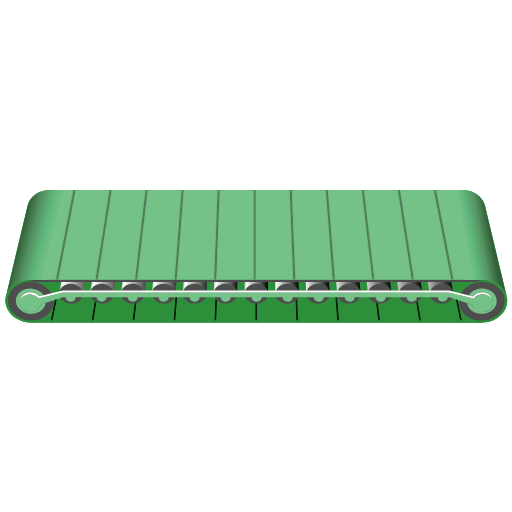
t = 0.00 s
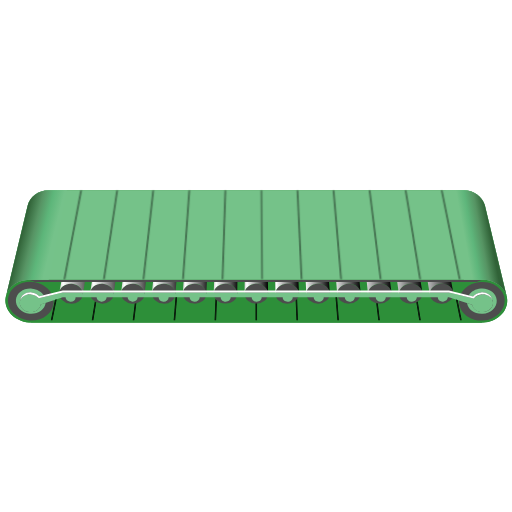
t = 0.09 s
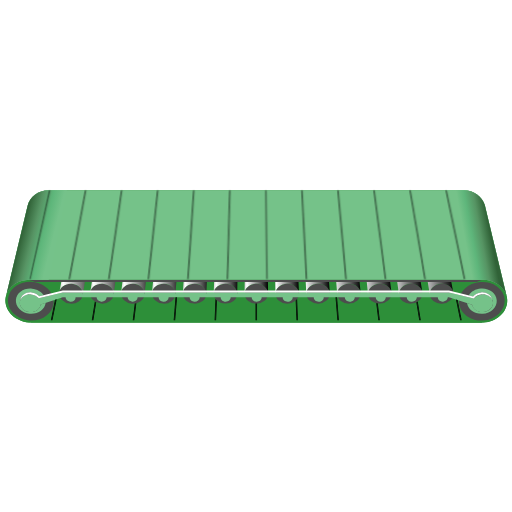
t = 0.16 s
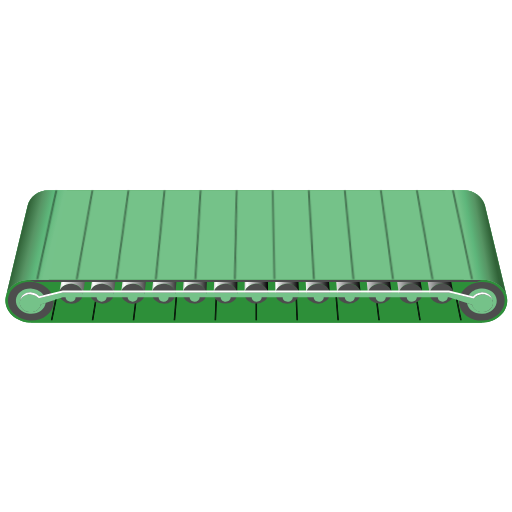
t = 0.25 s
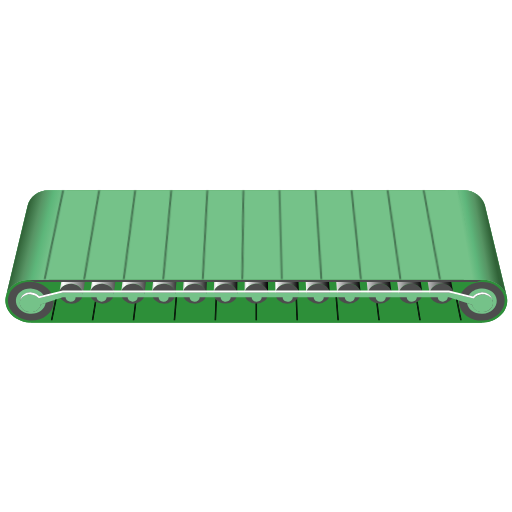
t = 0.34 s
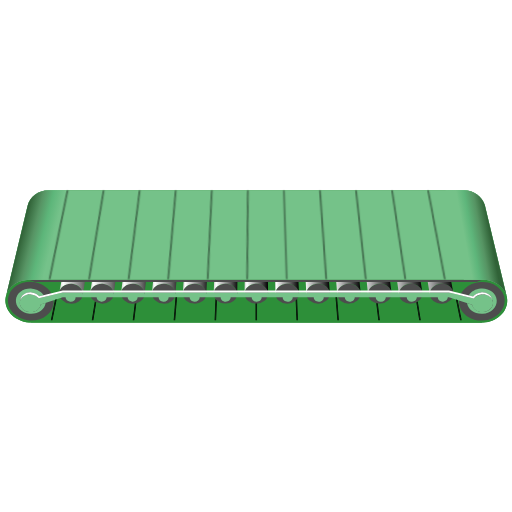
t = 0.41 s

The animated SVG that drew these frames (rendered in a browser with its animation timeline set to each time). Animation: 1 CSS @keyframes rule; one cycle of 0.50 s, repeats indefinitely.

<?xml version="1.0" encoding="UTF-8" standalone="no"?>
<svg
   version="1.1"
   id="Layer_1"
   x="0px"
   y="0px"
   viewBox="0 0 100 100"
   xml:space="preserve"
   sodipodi:docname="conveyor3_green_anim.svg"
   inkscape:version="1.4.4 (dcaf3e7, 2026-05-05)"
   xmlns:inkscape="http://www.inkscape.org/namespaces/inkscape"
   xmlns:sodipodi="http://sodipodi.sourceforge.net/DTD/sodipodi-0.dtd"
   xmlns="http://www.w3.org/2000/svg"
   xmlns:svg="http://www.w3.org/2000/svg"><defs
   id="defs113" /><sodipodi:namedview
   id="namedview113"
   pagecolor="#505050"
   bordercolor="#ffffff"
   borderopacity="1"
   inkscape:showpageshadow="0"
   inkscape:pageopacity="0"
   inkscape:pagecheckerboard="1"
   inkscape:deskcolor="#505050"
   inkscape:zoom="5.6568543"
   inkscape:cx="40.393475"
   inkscape:cy="86.178638"
   inkscape:window-width="1920"
   inkscape:window-height="1009"
   inkscape:window-x="-8"
   inkscape:window-y="-4"
   inkscape:window-maximized="1"
   inkscape:current-layer="g113" />
<style
   type="text/css"
   id="style1">
/* ===========================================================================
   COME FUNZIONA L'ANIMAZIONE DEL NASTRO
   Le linee del tappeto non sono parallele: sono in prospettiva e convergono
   tutte in un unico PUNTO DI FUGA  V = (51.2926, 8.751).
   Percio' far avanzare il nastro NON e' una traslazione, ma un TAGLIO (skewX)
   attorno a V:
     - V resta fermo;
     - il bordo in basso trasla di esattamente un passo (7.3186);
     - di conseguenza ogni linea assume l'inclinazione ESATTA della successiva.
   Dopo un passo il disegno e' identico a quello iniziale, quindi il ciclo
   riparte senza scatti.
   Gli angoli 3.31 / 6.60 / 9.84 sono gli atan() di 1/4, 1/2, 3/4 del passo:
   servono a rendere la velocita' costante (senza, rallenterebbe a meta' passo).
   VELOCITA': un passo ogni 0.5s -&gt; cambiare solo &quot;0.5s&quot;.
   NB: l'animazione e' su #linee-anim (gruppo interno) e NON su #linee-scroll,
   perche' una transform CSS sostituirebbe quella scritta nell'attributo.
   =========================================================================== */
#linee-anim { animation: nastro-scorri 0.5s linear infinite; }
@keyframes nastro-scorri {
  0%   { transform: translate(51.2926px,8.751px) skewX(0deg)       translate(-51.2926px,-8.751px); }
  25%  { transform: translate(51.2926px,8.751px) skewX(3.3095deg)  translate(-51.2926px,-8.751px); }
  50%  { transform: translate(51.2926px,8.751px) skewX(6.5970deg)  translate(-51.2926px,-8.751px); }
  75%  { transform: translate(51.2926px,8.751px) skewX(9.8415deg)  translate(-51.2926px,-8.751px); }
  100% { transform: translate(51.2926px,8.751px) skewX(13.0236deg) translate(-51.2926px,-8.751px); }
}
</style><desc
   id="desc1">Copyright Opto 22</desc> 
<g
   id="g113">
<g
   id="shape">
	<path
   fill="#2d8f39"
   d="M5.638,62.999C2.905,62.75,0.86,60.68,1.07,58.376c0.026-0.288,0.086-0.566,0.177-0.832l4.133-17.323   c0.393-1.753,2.095-3.071,4.134-3.071h81.039c1.981,0,3.647,1.229,4.131,2.896l4.285,17.849c0.045,0.188,0.075,0.381,0.089,0.578   c0.165,2.308-1.921,4.338-4.658,4.533c-0.119,0.009-0.238,0.013-0.356,0.015L5.638,62.999z"
   id="path1" />
	<path
   fill="#2d8f39"
   d="M6.298,63.023c-0.217,0.004-0.437-0.003-0.659-0.023C2.905,62.75,0.86,60.68,1.07,58.376   c0.026-0.288,0.086-0.566,0.177-0.832c0.571-1.673,2.349-2.851,4.442-2.912l88.525,0c2.327-0.005,4.3,1.364,4.754,3.262   c0.045,0.188,0.075,0.381,0.089,0.578c0.165,2.308-1.921,4.338-4.658,4.533c-0.119,0.009-0.238,0.013-0.356,0.015L6.298,63.023z"
   id="path2" />
</g>
<g
   id="dark">
	<path
   d="M10.472,59.233c-0.189,2.074-2.336,3.574-4.796,3.349c-2.46-0.224-4.301-2.087-4.112-4.161   c0.024-0.259,0.078-0.51,0.159-0.749c0.571-1.673,2.484-2.797,4.637-2.601C8.82,55.296,10.661,57.159,10.472,59.233z"
   fill="#4d4d4d"
   id="path3" />
	<ellipse
   transform="matrix(0.9975 -0.0712 0.0712 0.9975 -3.9503 6.8504)"
   cx="94.1"
   cy="58.827"
   rx="4.472"
   ry="3.771"
   fill="#4d4d4d"
   id="ellipse3" />
	<g
   fill="#4d4d4d"
   id="g16">
		<ellipse
   transform="matrix(0.9959 0.0907 -0.0907 0.9959 5.2621 -1.0225)"
   cx="13.878"
   cy="57.365"
   rx="2.304"
   ry="1.943"
   fill="#4d4d4d"
   id="ellipse4" />
		<ellipse
   transform="matrix(0.997 0.0773 -0.0773 0.997 4.4947 -1.3675)"
   cx="19.908"
   cy="57.365"
   rx="2.302"
   ry="1.941"
   fill="#4d4d4d"
   id="ellipse5" />
		<ellipse
   transform="matrix(0.998 0.0639 -0.0639 0.998 3.7162 -1.5393)"
   cx="25.938"
   cy="57.365"
   rx="2.3"
   ry="1.939"
   fill="#4d4d4d"
   id="ellipse6" />
		<ellipse
   transform="matrix(0.9987 0.0504 -0.0504 0.9987 2.9301 -1.5374)"
   cx="31.969"
   cy="57.365"
   rx="2.299"
   ry="1.938"
   fill="#4d4d4d"
   id="ellipse7" />
		<ellipse
   transform="matrix(0.9993 0.0369 -0.0369 0.9993 2.1402 -1.3616)"
   cx="37.999"
   cy="57.365"
   rx="2.298"
   ry="1.937"
   fill="#4d4d4d"
   id="ellipse8" />
		<ellipse
   transform="matrix(0.9997 0.0233 -0.0233 0.9997 1.3503 -1.0116)"
   cx="44.029"
   cy="57.365"
   rx="2.297"
   ry="1.937"
   fill="#4d4d4d"
   id="ellipse9" />
		<ellipse
   transform="matrix(1 0.0098 -0.0098 1 0.5641 -0.4874)"
   cx="50.059"
   cy="57.365"
   rx="2.297"
   ry="1.937"
   fill="#4d4d4d"
   id="ellipse10" />
		<ellipse
   transform="matrix(1 -0.0037 0.0037 1 -0.2146 0.2106)"
   cx="56.09"
   cy="57.365"
   rx="2.297"
   ry="1.937"
   fill="#4d4d4d"
   id="ellipse11" />
		<ellipse
   transform="matrix(0.9999 -0.0173 0.0173 0.9999 -0.9821 1.0821)"
   cx="62.12"
   cy="57.365"
   rx="2.298"
   ry="1.937"
   fill="#4d4d4d"
   id="ellipse12" />
		<ellipse
   transform="matrix(0.9995 -0.0308 0.0308 0.9995 -1.7346 2.1264)"
   cx="68.15"
   cy="57.365"
   rx="2.299"
   ry="1.938"
   fill="#4d4d4d"
   id="ellipse13" />
		<ellipse
   transform="matrix(0.999 -0.0443 0.0443 0.999 -2.4686 3.3427)"
   cx="74.181"
   cy="57.365"
   rx="2.3"
   ry="1.939"
   fill="#4d4d4d"
   id="ellipse14" />
		<ellipse
   transform="matrix(0.9983 -0.0578 0.0578 0.9983 -3.1803 4.73)"
   cx="80.211"
   cy="57.365"
   rx="2.302"
   ry="1.941"
   fill="#4d4d4d"
   id="ellipse15" />
		<ellipse
   transform="matrix(0.9975 -0.0712 0.0712 0.9975 -3.8662 6.2871)"
   cx="86.241"
   cy="57.365"
   rx="2.304"
   ry="1.943"
   fill="#4d4d4d"
   id="ellipse16" />
	</g>
	<polygon
   fill="#4d4d4d"
   points="6.847,55.076 93.093,55.076 94.214,54.633 5.689,54.632  "
   id="polygon16" />
</g>
<g
   id="light">
	<path
   fill="#75c289"
   d="M5.379,40.221c0.393-1.753,2.095-3.071,4.134-3.071h81.039c1.981,0,3.647,1.229,4.131,2.896l4.285,17.849   c-0.454-1.898-2.427-3.267-4.754-3.262l-88.525,0c-2.093,0.061-3.871,1.239-4.442,2.912L5.379,40.221z"
   id="path16" />
	<path
   fill="#75c289"
   d="M93.925,56.369c-1.037,0.074-1.909,0.599-2.377,1.324l0.858,0.207c0.344-0.438,0.911-0.746,1.572-0.793   c1.041-0.074,1.946,0.522,2.131,1.363c0.099,0.184,0.163,0.386,0.179,0.602c0.068,0.95-0.791,1.786-1.918,1.866   c-1.037,0.074-1.937-0.518-2.127-1.354c-0.015-0.027-0.027-0.056-0.04-0.084l-0.988-0.315c0.186,1.279,1.513,2.211,3.062,2.1   c1.61-0.115,2.837-1.309,2.74-2.666S95.535,56.254,93.925,56.369z"
   id="path17" />
	<path
   fill="#75c289"
   d="M7.951,59.449c-0.114,0.924-1.081,1.586-2.187,1.486c-1.125-0.103-1.968-0.955-1.881-1.904   c0.013-0.144,0.049-0.28,0.101-0.41c0.099-0.938,1.074-1.614,2.191-1.512c0.627,0.057,1.166,0.348,1.506,0.758l0.863-0.208   c-0.466-0.692-1.305-1.195-2.302-1.286c-1.608-0.146-3.011,0.834-3.135,2.189c-0.123,1.355,1.08,2.573,2.687,2.72   c1.589,0.145,2.974-0.813,3.125-2.144L7.951,59.449z"
   id="path18" />
	<path
   fill="#75c289"
   d="M96.288,59.071c-0.068-0.95-1.037-1.656-2.164-1.575c-0.661,0.047-1.228,0.355-1.572,0.793l-4.867-1.138   H12.266l-4.683,1.106c-0.34-0.41-0.878-0.701-1.506-0.758c-1.125-0.103-2.108,0.584-2.194,1.532   c-0.086,0.949,0.756,1.801,1.881,1.904c1.107,0.101,2.073-0.561,2.187-1.486l4.315-1.389h0.54   c-0.007,0.432,0.381,0.811,0.899,0.858c0.539,0.049,1.009-0.279,1.05-0.733c0.004-0.042,0-0.084-0.004-0.125h4.113   c-0.009,0.438,0.387,0.818,0.91,0.859c0.539,0.042,1.004-0.293,1.039-0.747c0.003-0.038-0.002-0.075-0.005-0.112h4.114   c-0.012,0.443,0.393,0.825,0.922,0.859c0.539,0.034,0.999-0.306,1.028-0.76c0.002-0.033-0.003-0.066-0.005-0.099h4.114   c-0.014,0.449,0.4,0.832,0.933,0.859c0.539,0.027,0.994-0.319,1.017-0.773c0.001-0.029-0.004-0.057-0.006-0.085h4.113c0,0,0,0,0,0   c-0.017,0.454,0.407,0.839,0.946,0.859c0.539,0.02,0.989-0.332,1.006-0.787c0.001-0.025-0.004-0.048-0.006-0.072H43.1   c0,0.005-0.002,0.009-0.002,0.013c-0.011,0.454,0.418,0.833,0.957,0.846c0.539,0.013,0.985-0.346,0.995-0.8   c0-0.02-0.004-0.039-0.006-0.059h4.116c0,0.009-0.003,0.017-0.003,0.027c-0.004,0.455,0.429,0.827,0.968,0.833   c0.539,0.005,0.98-0.359,0.984-0.813c0-0.016-0.004-0.03-0.005-0.046h4.116c-0.001,0.013-0.005,0.026-0.005,0.04   c0.002,0.455,0.44,0.821,0.979,0.819c0.539-0.002,0.975-0.372,0.973-0.827c0-0.011-0.003-0.021-0.004-0.032h4.116   c-0.001,0.018-0.006,0.035-0.005,0.053c0.008,0.455,0.451,0.816,0.991,0.806c0.539-0.009,0.97-0.385,0.962-0.84   c0-0.007-0.002-0.013-0.003-0.019h4.114c-0.001,0.022-0.007,0.044-0.006,0.066c0.014,0.455,0.463,0.81,1.002,0.793   s0.965-0.399,0.951-0.853c0-0.002-0.001-0.004-0.001-0.006h4.112c-0.002,0.027-0.007,0.052-0.006,0.079   c0.02,0.455,0.474,0.804,1.013,0.78c0.536-0.024,0.955-0.408,0.94-0.86h4.112c-0.002,0.031-0.007,0.061-0.006,0.093   c0.026,0.455,0.485,0.798,1.024,0.767c0.531-0.031,0.941-0.414,0.928-0.86h4.111c-0.003,0.035-0.008,0.07-0.005,0.106   c0.032,0.455,0.496,0.792,1.036,0.754c0.526-0.038,0.927-0.419,0.916-0.86h0.225l4.54,1.447c0.151,0.876,1.076,1.507,2.145,1.43   C95.497,60.857,96.355,60.021,96.288,59.071z"
   id="path19" />
</g>
<g
   id="linear">
	<linearGradient
   class="linear"
   id="SVGID_1_"
   gradientUnits="userSpaceOnUse"
   x1="11.5828"
   y1="56.324902"
   x2="19.0765"
   y2="56.324902">
		
		
		
		
		
		
		
		
		
		
	<stop
   offset="0"
   stop-color="#ccc"
   id="stop19" /><stop
   offset="0.1"
   stop-color="#fff"
   id="stop20" /><stop
   offset="1"
   stop-color="#000"
   id="stop21" /></linearGradient>
	<path
   class="linear"
   fill="url(#SVGID_1_)"
   d="m 11.583,57.156 c 0.097,-1.069 1.204,-1.841 2.471,-1.726 1.267,0.115 2.216,1.075 2.119,2.144 l 0.406,-2.499 h -4.611 z"
   id="path21"
   style="fill:url(#SVGID_1_)" />
	<linearGradient
   class="linear"
   id="SVGID_2_"
   gradientUnits="userSpaceOnUse"
   x1="17.6127"
   y1="56.309399"
   x2="24.5898"
   y2="56.309399">
		
		
		
		
		
		
		
		
		
		
	<stop
   offset="0"
   stop-color="#ccc"
   id="stop22" /><stop
   offset="0.1"
   stop-color="#fff"
   id="stop23" /><stop
   offset="1"
   stop-color="#000"
   id="stop24" /></linearGradient>
	<path
   class="linear"
   fill="url(#SVGID_2_)"
   d="m 17.613,57.187 c 0.083,-1.069 1.178,-1.855 2.445,-1.757 1.268,0.098 2.228,1.044 2.145,2.113 l 0.329,-2.468 h -4.591 z"
   id="path24"
   style="fill:url(#SVGID_2_)" />
	<linearGradient
   class="linear"
   id="SVGID_3_"
   gradientUnits="userSpaceOnUse"
   x1="23.642799"
   y1="56.2938"
   x2="30.1033"
   y2="56.2938">
		
		
		
		
		
		
		
		
		
		
	<stop
   offset="0"
   stop-color="#ccc"
   id="stop25" /><stop
   offset="0.1"
   stop-color="#fff"
   id="stop26" /><stop
   offset="1"
   stop-color="#000"
   id="stop27" /></linearGradient>
	<path
   class="linear"
   fill="url(#SVGID_3_)"
   d="m 23.643,57.218 c 0.068,-1.069 1.152,-1.87 2.419,-1.789 1.268,0.081 2.24,1.013 2.172,2.082 l 0.255,-2.437 h -4.574 z"
   id="path27"
   style="fill:url(#SVGID_3_)" />
	<linearGradient
   class="linear"
   id="SVGID_4_"
   gradientUnits="userSpaceOnUse"
   x1="29.672701"
   y1="56.278301"
   x2="35.617001"
   y2="56.278301">
		
		
		
		
		
		
		
		
		
		
	<stop
   offset="0"
   stop-color="#ccc"
   id="stop28" /><stop
   offset="0.1"
   stop-color="#fff"
   id="stop29" /><stop
   offset="1"
   stop-color="#000"
   id="stop30" /></linearGradient>
	<path
   class="linear"
   fill="url(#SVGID_4_)"
   d="m 29.673,57.249 c 0.054,-1.069 1.125,-1.884 2.393,-1.82 1.268,0.064 2.252,0.982 2.198,2.051 l 0.182,-2.405 h -4.561 z"
   id="path30"
   style="fill:url(#SVGID_4_)" />
	<linearGradient
   class="linear"
   id="SVGID_5_"
   gradientUnits="userSpaceOnUse"
   x1="35.702702"
   y1="56.262699"
   x2="41.131001"
   y2="56.262699">
		
		
		
		
		
		
		
		
		
		
	<stop
   offset="0"
   stop-color="#ccc"
   id="stop31" /><stop
   offset="0.1"
   stop-color="#fff"
   id="stop32" /><stop
   offset="1"
   stop-color="#000"
   id="stop33" /></linearGradient>
	<path
   class="linear"
   fill="url(#SVGID_5_)"
   d="m 35.703,57.28 c 0.039,-1.069 1.099,-1.898 2.368,-1.851 1.268,0.047 2.264,0.951 2.225,2.021 l 0.111,-2.374 h -4.552 z"
   id="path33"
   style="fill:url(#SVGID_5_)" />
	<linearGradient
   class="linear"
   id="SVGID_6_"
   gradientUnits="userSpaceOnUse"
   x1="41.7327"
   y1="56.2472"
   x2="46.645401"
   y2="56.2472">
		
		
		
		
		
		
		
		
		
		
	<stop
   offset="0"
   stop-color="#ccc"
   id="stop34" /><stop
   offset="0.1"
   stop-color="#fff"
   id="stop35" /><stop
   offset="1"
   stop-color="#000"
   id="stop36" /></linearGradient>
	<path
   class="linear"
   fill="url(#SVGID_6_)"
   d="m 41.733,57.312 c 0.025,-1.069 1.073,-1.912 2.342,-1.883 1.269,0.029 2.276,0.92 2.251,1.99 l 0.042,-2.343 h -4.546 z"
   id="path36"
   style="fill:url(#SVGID_6_)" />
	<linearGradient
   class="linear"
   id="SVGID_7_"
   gradientUnits="userSpaceOnUse"
   x1="47.762699"
   y1="56.231602"
   x2="52.3563"
   y2="56.231602">
		
		
		
		
		
		
		
		
		
		
	<stop
   offset="0"
   stop-color="#ccc"
   id="stop37" /><stop
   offset="0.1"
   stop-color="#fff"
   id="stop38" /><stop
   offset="1"
   stop-color="#000"
   id="stop39" /></linearGradient>
	<path
   class="linear"
   fill="url(#SVGID_7_)"
   d="m 47.763,57.343 c 0.01,-1.07 1.047,-1.926 2.316,-1.914 1.268,0.012 2.288,0.889 2.278,1.959 l -0.025,-2.312 h -4.543 z"
   id="path39"
   style="fill:url(#SVGID_7_)" />
	<linearGradient
   class="linear"
   id="SVGID_8_"
   gradientUnits="userSpaceOnUse"
   x1="53.473499"
   y1="56.224701"
   x2="58.386799"
   y2="56.224701">
		
		
		
		
		
		
		
		
		
		
	<stop
   offset="0"
   stop-color="#ccc"
   id="stop40" /><stop
   offset="0.1"
   stop-color="#fff"
   id="stop41" /><stop
   offset="1"
   stop-color="#000"
   id="stop42" /></linearGradient>
	<path
   class="linear"
   fill="url(#SVGID_8_)"
   d="m 53.793,57.374 c -0.004,-1.07 1.021,-1.941 2.29,-1.945 1.269,-0.004 2.3,0.858 2.304,1.928 l -0.091,-2.281 h -4.544 z"
   id="path42"
   style="fill:url(#SVGID_8_)" />
	<linearGradient
   class="linear"
   id="SVGID_9_"
   gradientUnits="userSpaceOnUse"
   x1="58.987701"
   y1="56.2402"
   x2="64.417397"
   y2="56.2402">
		
		
		
		
		
		
		
		
		
		
	<stop
   offset="0"
   stop-color="#ccc"
   id="stop43" /><stop
   offset="0.1"
   stop-color="#fff"
   id="stop44" /><stop
   offset="1"
   stop-color="#000"
   id="stop45" /></linearGradient>
	<path
   class="linear"
   fill="url(#SVGID_9_)"
   d="m 59.823,57.405 c -0.018,-1.07 0.995,-1.955 2.264,-1.977 1.269,-0.022 2.312,0.828 2.331,1.897 l -0.155,-2.25 h -4.549 z"
   id="path45"
   style="fill:url(#SVGID_9_)" />
	<linearGradient
   class="linear"
   id="SVGID_10_"
   gradientUnits="userSpaceOnUse"
   x1="64.501503"
   y1="56.255798"
   x2="70.448097"
   y2="56.255798">
		
		
		
		
		
		
		
		
		
		
	<stop
   offset="0"
   stop-color="#ccc"
   id="stop46" /><stop
   offset="0.1"
   stop-color="#fff"
   id="stop47" /><stop
   offset="1"
   stop-color="#000"
   id="stop48" /></linearGradient>
	<path
   class="linear"
   fill="url(#SVGID_10_)"
   d="m 65.853,57.436 c -0.033,-1.07 0.969,-1.969 2.238,-2.008 1.269,-0.039 2.324,0.797 2.357,1.866 l -0.217,-2.219 h -4.557 z"
   id="path48"
   style="fill:url(#SVGID_10_)" />
	<linearGradient
   class="linear"
   id="SVGID_11_"
   gradientUnits="userSpaceOnUse"
   x1="70.015198"
   y1="56.271301"
   x2="76.4786"
   y2="56.271301">
		
		
		
		
		
		
		
		
		
		
	<stop
   offset="0"
   stop-color="#ccc"
   id="stop49" /><stop
   offset="0.1"
   stop-color="#fff"
   id="stop50" /><stop
   offset="1"
   stop-color="#000"
   id="stop51" /></linearGradient>
	<path
   class="linear"
   fill="url(#SVGID_11_)"
   d="m 71.883,57.467 c -0.047,-1.07 0.943,-1.983 2.212,-2.039 1.269,-0.056 2.336,0.766 2.384,1.836 l -0.277,-2.188 h -4.569 z"
   id="path51"
   style="fill:url(#SVGID_11_)" />
	<linearGradient
   class="linear"
   id="SVGID_12_"
   gradientUnits="userSpaceOnUse"
   x1="75.528503"
   y1="56.2869"
   x2="82.509201"
   y2="56.2869">
		
		
		
		
		
		
		
		
		
		
	<stop
   offset="0"
   stop-color="#ccc"
   id="stop52" /><stop
   offset="0.1"
   stop-color="#fff"
   id="stop53" /><stop
   offset="1"
   stop-color="#000"
   id="stop54" /></linearGradient>
	<path
   class="linear"
   fill="url(#SVGID_12_)"
   d="m 77.913,57.498 c -0.062,-1.07 0.917,-1.997 2.186,-2.071 1.269,-0.074 2.349,0.735 2.41,1.805 l -0.336,-2.157 h -4.584 z"
   id="path54"
   style="fill:url(#SVGID_12_)" />
	<linearGradient
   class="linear"
   id="SVGID_13_"
   gradientUnits="userSpaceOnUse"
   x1="81.041496"
   y1="56.302399"
   x2="88.539902"
   y2="56.302399">
		
		
		
		
		
		
		
		
		
		
	<stop
   offset="0"
   stop-color="#ccc"
   id="stop55" /><stop
   offset="0.1"
   stop-color="#fff"
   id="stop56" /><stop
   offset="1"
   stop-color="#000"
   id="stop57" /></linearGradient>
	<path
   class="linear"
   fill="url(#SVGID_13_)"
   d="m 83.544,55.076 0.398,2.454 c -0.076,-1.07 0.891,-2.011 2.16,-2.102 1.269,-0.091 2.361,0.704 2.437,1.774 l -0.393,-2.125 h -4.602 z"
   id="path57"
   style="fill:url(#SVGID_13_)" />
	<linearGradient
   class="linear"
   id="SVGID_14_"
   gradientUnits="userSpaceOnUse"
   x1="10"
   y1="48"
   x2="4"
   y2="46.5">
		
		
	<stop
   offset="0"
   stop-color="#ccc"
   id="stop58"
   style="stop-color:#75c28a;stop-opacity:1;" /><stop
   offset="0.33427763"
   stop-color="#ccc"
   id="stop7"
   style="stop-color:#5db67a;stop-opacity:1;" /><stop
   offset="0.6402266"
   stop-color="#ccc"
   id="stop8"
   style="stop-color:#579464;stop-opacity:1;" /><stop
   offset="1"
   stop-color="#000"
   id="stop59"
   style="stop-color:#316338;stop-opacity:1;" /></linearGradient>
	<path
   class="linear"
   fill="url(#SVGID_14_)"
   d="m 9.513,37.149 c -2.039,0 -3.74,1.319 -4.134,3.072 L 1.247,57.544 c 0.571,-1.673 2.349,-2.851 4.442,-2.912 h 3.827 l 3.57,-17.483 z"
   id="path59"
   style="fill:url(#SVGID_14_)" />
	<linearGradient
   class="linear"
   id="SVGID_15_"
   gradientUnits="userSpaceOnUse"
   x1="91"
   y1="47.823502"
   x2="96"
   y2="46.895302">
		
		
	<stop
   offset="0"
   stop-color="#ccc"
   id="stop60"
   style="stop-color:#75c289;stop-opacity:1;" /><stop
   offset="0.29320112"
   stop-color="#ccc"
   id="stop2"
   style="stop-color:#5eb67b;stop-opacity:1;" /><stop
   offset="0.63456094"
   stop-color="#ccc"
   id="stop1"
   style="stop-color:#569463;stop-opacity:1;" /><stop
   offset="1"
   stop-color="#000"
   id="stop61"
   style="stop-color:#306237;stop-opacity:1;" /></linearGradient>
	<path
   class="linear"
   fill="url(#SVGID_15_)"
   d="m 94.683,40.045 c -0.484,-1.667 -2.15,-2.896 -4.131,-2.896 h -3.524 l 3.57,17.483 h 3.616 c 2.327,-0.005 4.3,1.364 4.754,3.262 z"
   id="path61"
   style="fill:url(#SVGID_15_)" />
</g>
<g
   id="shadow">
	
	
	
	
	
	
	
	
	
	
	
	
	
	
	
	
	
	
	
	
	
	
	
	
		<polygon
   fill="#000"
   points="90.029,62.533 90.178,62.533 89.375,58.599 89.215,58.548   "
   id="polygon83" />
		<polygon
   fill="#000"
   points="89.056,58.497 89.88,62.533 90.029,62.533 89.215,58.548   "
   id="polygon84" />
		<polygon
   fill="#000"
   points="65.534,58.06 65.899,62.533 66.046,62.533 65.68,58.06   "
   id="polygon85" />
		<polygon
   fill="#000"
   points="66.046,62.533 66.192,62.533 65.827,58.06 65.68,58.06   "
   id="polygon86" />
		<polygon
   fill="#000"
   points="34.287,58.06 33.922,62.533 34.068,62.533 34.433,58.06   "
   id="polygon87" />
		<polygon
   fill="#000"
   points="34.068,62.533 34.215,62.533 34.58,58.06 34.433,58.06   "
   id="polygon88" />
		<polygon
   fill="#000"
   points="10.085,62.533 10.234,62.533 11.069,58.445 10.909,58.497   "
   id="polygon89" />
		<polygon
   fill="#000"
   points="10.749,58.548 9.936,62.533 10.085,62.533 10.909,58.497   "
   id="polygon90" />
		<path
   fill="#000"
   d="M18.527,58.885l-0.596,3.647h0.148l0.583-3.572C18.618,58.935,18.57,58.913,18.527,58.885z"
   id="path90" />
		<path
   fill="#000"
   d="M18.079,62.533h0.148l0.571-3.497c-0.047-0.023-0.091-0.05-0.136-0.075L18.079,62.533z"
   id="path91" />
		<path
   fill="#000"
   d="M26.325,59.282l-0.398,3.251h0.147l0.402-3.28C26.425,59.262,26.376,59.276,26.325,59.282z"
   id="path92" />
		<path
   fill="#000"
   d="M26.074,62.533h0.147l0.405-3.309c-0.049,0.012-0.1,0.02-0.151,0.029L26.074,62.533z"
   id="path93" />
		<path
   fill="#000"
   d="M42.086,58.381l-0.17,4.152h0.146l0.163-3.994C42.178,58.486,42.127,58.437,42.086,58.381z"
   id="path94" />
		<path
   fill="#000"
   d="M42.063,62.533h0.146l0.157-3.844c-0.052-0.046-0.094-0.1-0.14-0.15L42.063,62.533z"
   id="path95" />
		<path
   fill="#000"
   d="M50.041,59.302c-0.044,0-0.086-0.01-0.13-0.012v3.243h0.146V59.3C50.051,59.3,50.046,59.302,50.041,59.302    z"
   id="path96" />
		<path
   fill="#000"
   d="M50.057,62.533h0.146v-3.243c-0.049,0.002-0.096,0.011-0.146,0.011V62.533z"
   id="path97" />
		<path
   fill="#000"
   d="M57.749,58.698l0.157,3.834h0.146l-0.162-3.979C57.843,58.603,57.799,58.653,57.749,58.698z"
   id="path98" />
		<path
   fill="#000"
   d="M57.889,58.554l0.162,3.979h0.146l-0.169-4.139C57.986,58.45,57.938,58.502,57.889,58.554z"
   id="path99" />
		<path
   fill="#000"
   d="M73.487,59.216l0.406,3.317h0.147l-0.402-3.284C73.587,59.239,73.536,59.229,73.487,59.216z"
   id="path100" />
		<path
   fill="#000"
   d="M73.638,59.249l0.402,3.284h0.147l-0.398-3.252C73.737,59.274,73.689,59.258,73.638,59.249z"
   id="path101" />
		<path
   fill="#000"
   d="M81.316,59.042l0.57,3.491h0.148l-0.582-3.563C81.408,58.995,81.363,59.02,81.316,59.042z"
   id="path102" />
		<path
   fill="#000"
   d="M81.453,58.97l0.582,3.563h0.148l-0.594-3.635C81.547,58.925,81.497,58.945,81.453,58.97z"
   id="path103" />
</g>
<g
   id="hlight">
		<path
   fill="#fff"
   d="M92.339,59.865c0.015,0.034,0.035,0.064,0.053,0.097C92.374,59.929,92.354,59.898,92.339,59.865z"
   id="path104" />
		<path
   fill="#fff"
   d="M92.225,59.507L92.202,59.5c0.013,0.028,0.026,0.057,0.04,0.084c0.007,0.029,0.021,0.055,0.029,0.084    C92.256,59.614,92.234,59.563,92.225,59.507z"
   id="path105" />
		<path
   fill="#fff"
   d="M92.5,60.142c0.022,0.031,0.05,0.058,0.074,0.088C92.549,60.201,92.522,60.173,92.5,60.142z"
   id="path106" />
		<path
   fill="#fff"
   d="M96.225,58.747c0.032,0.104,0.054,0.212,0.062,0.323C96.28,58.959,96.258,58.851,96.225,58.747z"
   id="path107" />
		<path
   fill="#fff"
   d="M6.077,57.498c0.627,0.057,1.166,0.348,1.506,0.758l4.683-1.106h75.419l4.867,1.138    c0.344-0.438,0.911-0.746,1.572-0.793c0.924-0.066,1.733,0.4,2.035,1.093c-0.017-0.039-0.029-0.081-0.05-0.119    c-0.185-0.841-1.09-1.438-2.131-1.363c-0.661,0.047-1.228,0.355-1.572,0.793l-4.72-1.138H12.266l-4.585,1.106    c-0.34-0.41-0.878-0.701-1.506-0.758c-1.117-0.102-2.092,0.574-2.191,1.512c-0.003,0.006-0.002,0.014-0.005,0.02    C4.26,57.903,5.114,57.411,6.077,57.498z"
   id="path108" />
		<path
   fill="#fff"
   d="M93.846,60.911c-0.077-0.011-0.155-0.021-0.229-0.04C93.69,60.89,93.768,60.899,93.846,60.911z"
   id="path109" />
		<path
   fill="#fff"
   d="M93.108,60.665c-0.044-0.024-0.09-0.046-0.132-0.073C93.018,60.62,93.064,60.641,93.108,60.665z"
   id="path110" />
		<path
   fill="#fff"
   d="M92.714,60.386c0.031,0.029,0.067,0.054,0.101,0.082C92.781,60.44,92.745,60.415,92.714,60.386z"
   id="path111" />
		<path
   fill="#fff"
   d="M93.453,60.816c-0.058-0.02-0.118-0.036-0.173-0.06C93.335,60.78,93.394,60.796,93.453,60.816z"
   id="path112" />
		<path
   fill="#fff"
   d="M94.369,60.937c-0.132,0.009-0.261,0.008-0.387-0.004C94.108,60.945,94.238,60.947,94.369,60.937z"
   id="path113" />
</g>
<clipPath
   id="beltClip">
    <!-- SAGOMA DEL TAPPETO: e' un TRAPEZIO (in alto piu' stretto che in basso),
         non un rettangolo. Con il rettangolo le linee comparivano/sparivano
         fuori dal nastro, negli angoli lasciati scoperti alle due estremita'. -->
    <polygon
   id="beltShape"
   points="13.17017,37.59417 86.68067,37.59417 90.00000,40.40006 9.70154,40.39990" />
  </clipPath>
<g
   id="belt-band"
   clip-path="url(#beltClip)"
   transform="matrix(1.0879315,0,0,6.2439235,-4.8656106,-197.62151)">
<g
   id="linee-scroll"
   transform="matrix(0.9699391,0,0,1,0.43645495,0)">
<g
   id="linee-anim">
  <!-- Linea di ingresso: il clip la tiene nascosta finche' non entra nel tappeto. -->
  <polygon
   fill="#000000"
   points="5.9314,37.149 5.7324,37.149 1.4476,54.632 1.6466,54.632 "
   id="ZEROTH_LINE_CLIP_1"
   style="opacity:0.427169"
   transform="matrix(0.90707062,0,0,0.16015571,5.8873419,31.642366)"
   inkscape:label="ZEROTH_LINE_CLIP_1" />
  <polygon
   fill="#000000"
   points="5.9314,37.149 1.6466,54.632 1.8456,54.632 6.1304,37.149 "
   id="ZEROTH_LINE_CLIP_2"
   style="opacity:0.427169"
   transform="matrix(0.90707062,0,0,0.16015571,5.8873419,31.642366)"
   inkscape:label="ZEROTH_LINE_CLIP_2" />


  <!-- Linee di ingresso (fuori dal clip): entrano da sinistra mentre
       l'ultima esce a destra, rendendo il ciclo perfettamente continuo. -->
  
  
  
  

	
	
	
	
	
	
	
	
	
	
	
	
	
	
	
	
<polygon
   fill="#000000"
   points="86.63,37.149 90.2,54.633 90.399,54.633 86.829,37.149 "
   id="ELEVENTH_LINE_CLIP_1"
   style="opacity:0.427169"
   transform="matrix(0.90707062,0,0,0.16015571,5.8873419,31.642366)"
   inkscape:label="ELEVENTH_LINE_CLIP_1" /><polygon
   fill="#000000"
   points="90.399,54.633 90.598,54.633 87.028,37.149 86.829,37.149 "
   id="ELEVENTH_LINE_CLIP_2"
   style="opacity:0.427169"
   transform="matrix(0.90707062,0,0,0.16015571,5.8873419,31.642366)"
   inkscape:label="ELEVENTH_LINE_CLIP_2" /><polygon
   fill="#000000"
   points="79.277,37.149 82.133,54.633 82.33,54.633 79.475,37.149 "
   id="TENTH_LINE_CLIP_1"
   style="opacity:0.427169"
   transform="matrix(0.90707062,0,0,0.16015571,5.8873419,31.642366)"
   inkscape:label="TENTH_LINE_CLIP_1" /><polygon
   fill="#000000"
   points="82.33,54.633 82.528,54.633 79.672,37.149 79.475,37.149 "
   id="TENTH_LINE_CLIP_2"
   style="opacity:0.427169"
   transform="matrix(0.90707062,0,0,0.16015571,5.8873419,31.642366)"
   inkscape:label="TENTH_LINE_CLIP_2" /><polygon
   fill="#000000"
   points="71.924,37.149 74.066,54.632 74.262,54.632 72.12,37.149 "
   id="NINETH_LINE_CLIP_1"
   style="opacity:0.427169"
   transform="matrix(0.90707062,0,0,0.16015571,5.8873419,31.642366)"
   inkscape:label="NINETH_LINE_CLIP_1" /><polygon
   fill="#000000"
   points="74.262,54.632 74.458,54.632 72.316,37.149 72.12,37.149 "
   id="NINETH_LINE_CLIP_2"
   style="opacity:0.427169"
   transform="matrix(0.90707062,0,0,0.16015571,5.8873419,31.642366)"
   inkscape:label="NINETH_LINE_CLIP_2" /><polygon
   fill="#000000"
   points="64.57,37.149 65.998,54.632 66.194,54.632 64.766,37.149 "
   id="EIGHTH_LINE_CLIP_1"
   style="opacity:0.427169"
   transform="matrix(0.90707062,0,0,0.16015571,5.8873419,31.642366)"
   inkscape:label="EIGHTH_LINE_CLIP_1" /><polygon
   fill="#000000"
   points="66.194,54.632 66.389,54.632 64.961,37.149 64.766,37.149 "
   id="EIGHTH_LINE_CLIP_2"
   style="opacity:0.427169"
   transform="matrix(0.90707062,0,0,0.16015571,5.8873419,31.642366)"
   inkscape:label="EIGHTH_LINE_CLIP_2" /><polygon
   fill="#000000"
   points="57.216,37.149 57.93,54.632 58.125,54.632 57.411,37.149 "
   id="SEVENTH_LINE_CLIP_1"
   style="opacity:0.427169"
   transform="matrix(0.90707062,0,0,0.16015571,5.8873419,31.642366)"
   inkscape:label="SEVENTH_LINE_CLIP_1" /><polygon
   fill="#000000"
   points="58.125,54.632 58.32,54.632 57.606,37.149 57.411,37.149 "
   id="polygon69-7"
   style="opacity:0.427169"
   transform="matrix(0.90707062,0,0,0.16015571,5.8873419,31.642366)"
   inkscape:label="SEVENTH_LINE_CLIP_2" /><rect
   x="51.115696"
   y="37.592026"
   fill="#000000"
   width="0.1605515"
   height="2.8000023"
   id="rect70-1"
   style="opacity:0.427169;stroke-width:0.381146"
   inkscape:label="SIXTH_LINE_CLIP_1" /><rect
   x="51.292576"
   y="37.592026"
   fill="#000000"
   width="0.1605515"
   height="2.8000023"
   id="SIXTH_LINE_CLIP_2"
   style="opacity:0.427169;stroke-width:0.381146"
   inkscape:label="SIXTH_LINE_CLIP_2" /><polygon
   fill="#000000"
   points="42.508,37.149 41.794,54.632 41.989,54.632 42.703,37.149 "
   id="FIFTH_LINE_CLIP_1"
   style="opacity:0.427169"
   transform="matrix(0.90707062,0,0,0.16015571,5.8873419,31.642366)"
   inkscape:label="FIFTH_LINE_CLIP_1" /><polygon
   fill="#000000"
   points="41.989,54.632 42.184,54.632 42.898,37.149 42.703,37.149 "
   id="FIFTH_LINE_CLIP_2"
   style="opacity:0.427169"
   transform="matrix(0.90707062,0,0,0.16015571,5.8873419,31.642366)"
   inkscape:label="FIFTH_LINE_CLIP_2" /><polygon
   fill="#000000"
   points="35.153,37.149 33.725,54.632 33.92,54.632 35.348,37.149 "
   id="FOURTH_LINE_CLIP_1"
   style="opacity:0.427169"
   transform="matrix(0.90707062,0,0,0.16015571,5.8873419,31.642366)"
   inkscape:label="FOURTH_LINE_CLIP_1" /><polygon
   fill="#000000"
   points="33.92,54.632 34.116,54.632 35.544,37.149 35.348,37.149 "
   id="FOURTH_LINE_CLIP_2"
   style="opacity:0.427169"
   transform="matrix(0.90707062,0,0,0.16015571,5.8873419,31.642366)"
   inkscape:label="FOURTH_LINE_CLIP_2" /><polygon
   fill="#000000"
   points="27.797,37.149 25.655,54.632 25.852,54.632 27.994,37.149 "
   id="THIRD_LINE_CLIP_1"
   style="opacity:0.427169"
   transform="matrix(0.90707062,0,0,0.16015571,5.8873419,31.642366)"
   inkscape:label="THIRD_LINE_CLIP_1" /><polygon
   fill="#000000"
   points="25.852,54.632 26.048,54.632 28.19,37.149 27.994,37.149 "
   id="THIRD_LINE_CLIP_2"
   style="opacity:0.427169"
   transform="matrix(0.90707062,0,0,0.16015571,5.8873419,31.642366)"
   inkscape:label="THIRD_LINE_CLIP_2" /><polygon
   fill="#000000"
   points="20.442,37.149 17.586,54.632 17.784,54.632 20.639,37.149 "
   id="SECOND_LINE_CLIP_1"
   style="opacity:0.427169"
   transform="matrix(0.90707062,0,0,0.16015571,5.8873419,31.642366)"
   inkscape:label="SECOND_LINE_CLIP_1" /><polygon
   fill="#000000"
   points="17.784,54.632 17.981,54.632 20.837,37.149 20.639,37.149 "
   id="SECOND_LINE_CLIP_2"
   style="opacity:0.427169"
   transform="matrix(0.90707062,0,0,0.16015571,5.8873419,31.642366)"
   inkscape:label="SECOND_LINE_CLIP_2" /><polygon
   fill="#000000"
   points="13.086,37.149 9.516,54.632 9.715,54.632 13.285,37.149 "
   id="polygon79-6"
   style="opacity:0.427169"
   transform="matrix(0.90707062,0,0,0.16015571,5.8873419,31.642366)"
   inkscape:label="FIRST_LINE_CLIP_1" /><polygon
   fill="#000000"
   points="9.715,54.632 9.914,54.632 13.484,37.149 13.285,37.149 "
   id="FIRST_LINE_CLIP_2"
   style="opacity:0.427169"
   transform="matrix(0.90707062,0,0,0.16015571,5.8873419,31.642366)"
   inkscape:label="FIRST_LINE_CLIP_2" /></g>
</g>
</g>
</g>
</svg>
